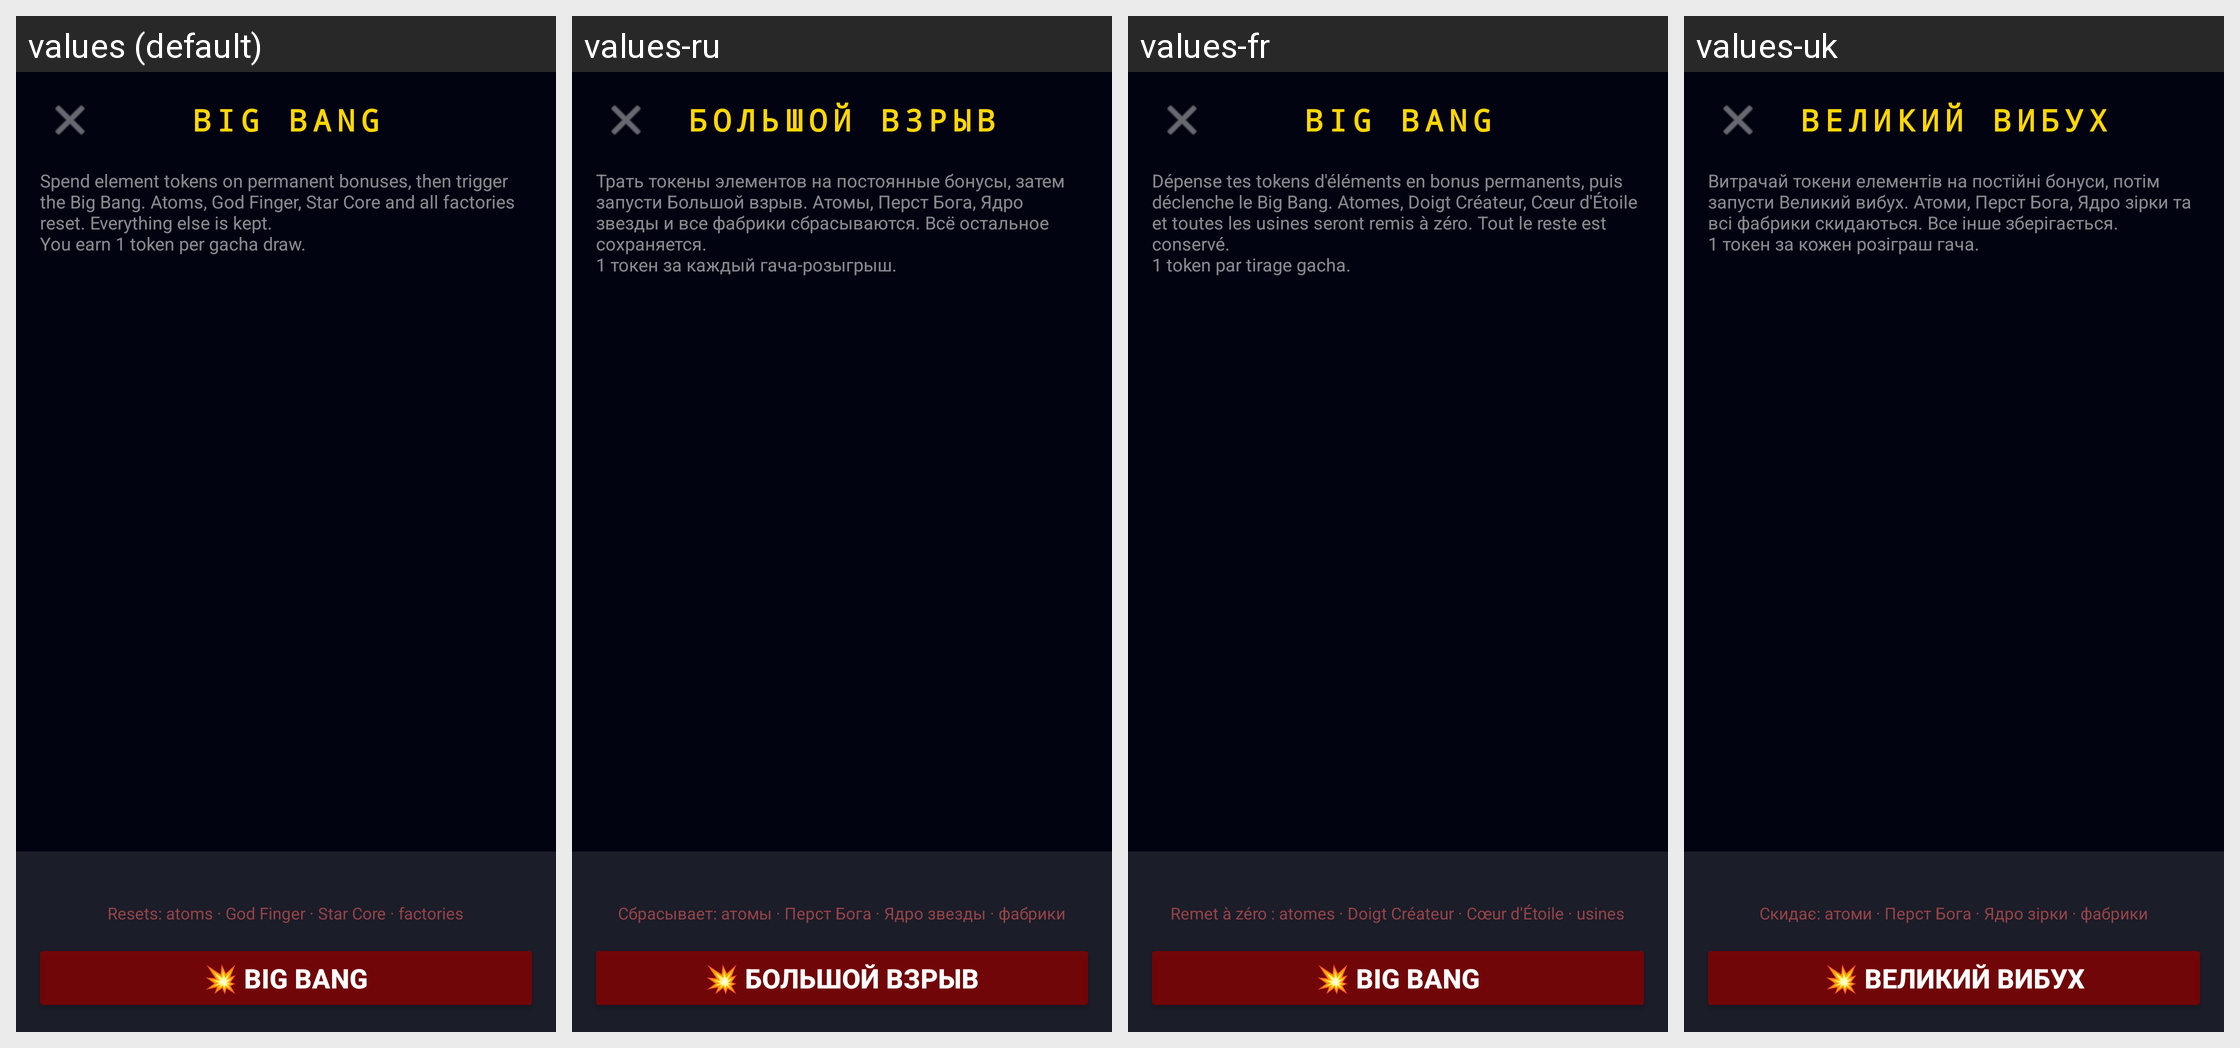

The same Android screen rendered under several of its app's locales, left to right. List the strings drawn on it with the default value and each locale's translation.
Android screen res/layout/activity_big_bang.xml rendered under 4 locales, left to right: values (default), values-ru, values-fr, values-uk. Device: Nexus 5 (rendered at 1080×1920; each locale shown at half size, 540×960, under a caption strip naming it); theme Theme.A2U.
Other locales in the repository, not shown: values-de, values-el, values-es, values-in, values-it, values-nl, values-pl, values-pt, values-ro, values-tr.
Strings drawn on this screen, with the default value and each locale's value (text and hints the layout hard-codes, and strings that could not be matched under every locale, appear in the picture but are not listed):

big_bang_title
  values: BIG BANG
  values-ru: БОЛЬШОЙ ВЗРЫВ
  values-fr: BIG BANG
  values-uk: ВЕЛИКИЙ ВИБУХ

big_bang_description
  values: Spend element tokens on permanent bonuses, then trigger the Big Bang. Atoms, God Finger, Star Core and all factories reset. Everything else is kept.
      You earn 1 token per gacha draw.
  values-ru: Трать токены элементов на постоянные бонусы, затем запусти Большой взрыв. Атомы, Перст Бога, Ядро звезды и все фабрики сбрасываются. Всё остальное сохраняется.
      1 токен за каждый гача-розыгрыш.
  values-fr: Dépense tes tokens d'éléments en bonus permanents, puis déclenche le Big Bang. Atomes, Doigt Créateur, Cœur d'Étoile et toutes les usines seront remis à zéro. Tout le reste est conservé.
      1 token par tirage gacha.
  values-uk: Витрачай токени елементів на постійні бонуси, потім запусти Великий вибух. Атоми, Перст Бога, Ядро зірки та всі фабрики скидаються. Все інше зберігається.
      1 токен за кожен розіграш гача.

big_bang_reset_warning
  values: Resets: atoms · God Finger · Star Core · factories
  values-ru: Сбрасывает: атомы · Перст Бога · Ядро звезды · фабрики
  values-fr: Remet à zéro : atomes · Doigt Créateur · Cœur d'Étoile · usines
  values-uk: Скидає: атоми · Перст Бога · Ядро зірки · фабрики

big_bang_button
  values: 💥 BIG BANG
  values-ru: 💥 БОЛЬШОЙ ВЗРЫВ
  values-fr: 💥 BIG BANG
  values-uk: 💥 ВЕЛИКИЙ ВИБУХ
